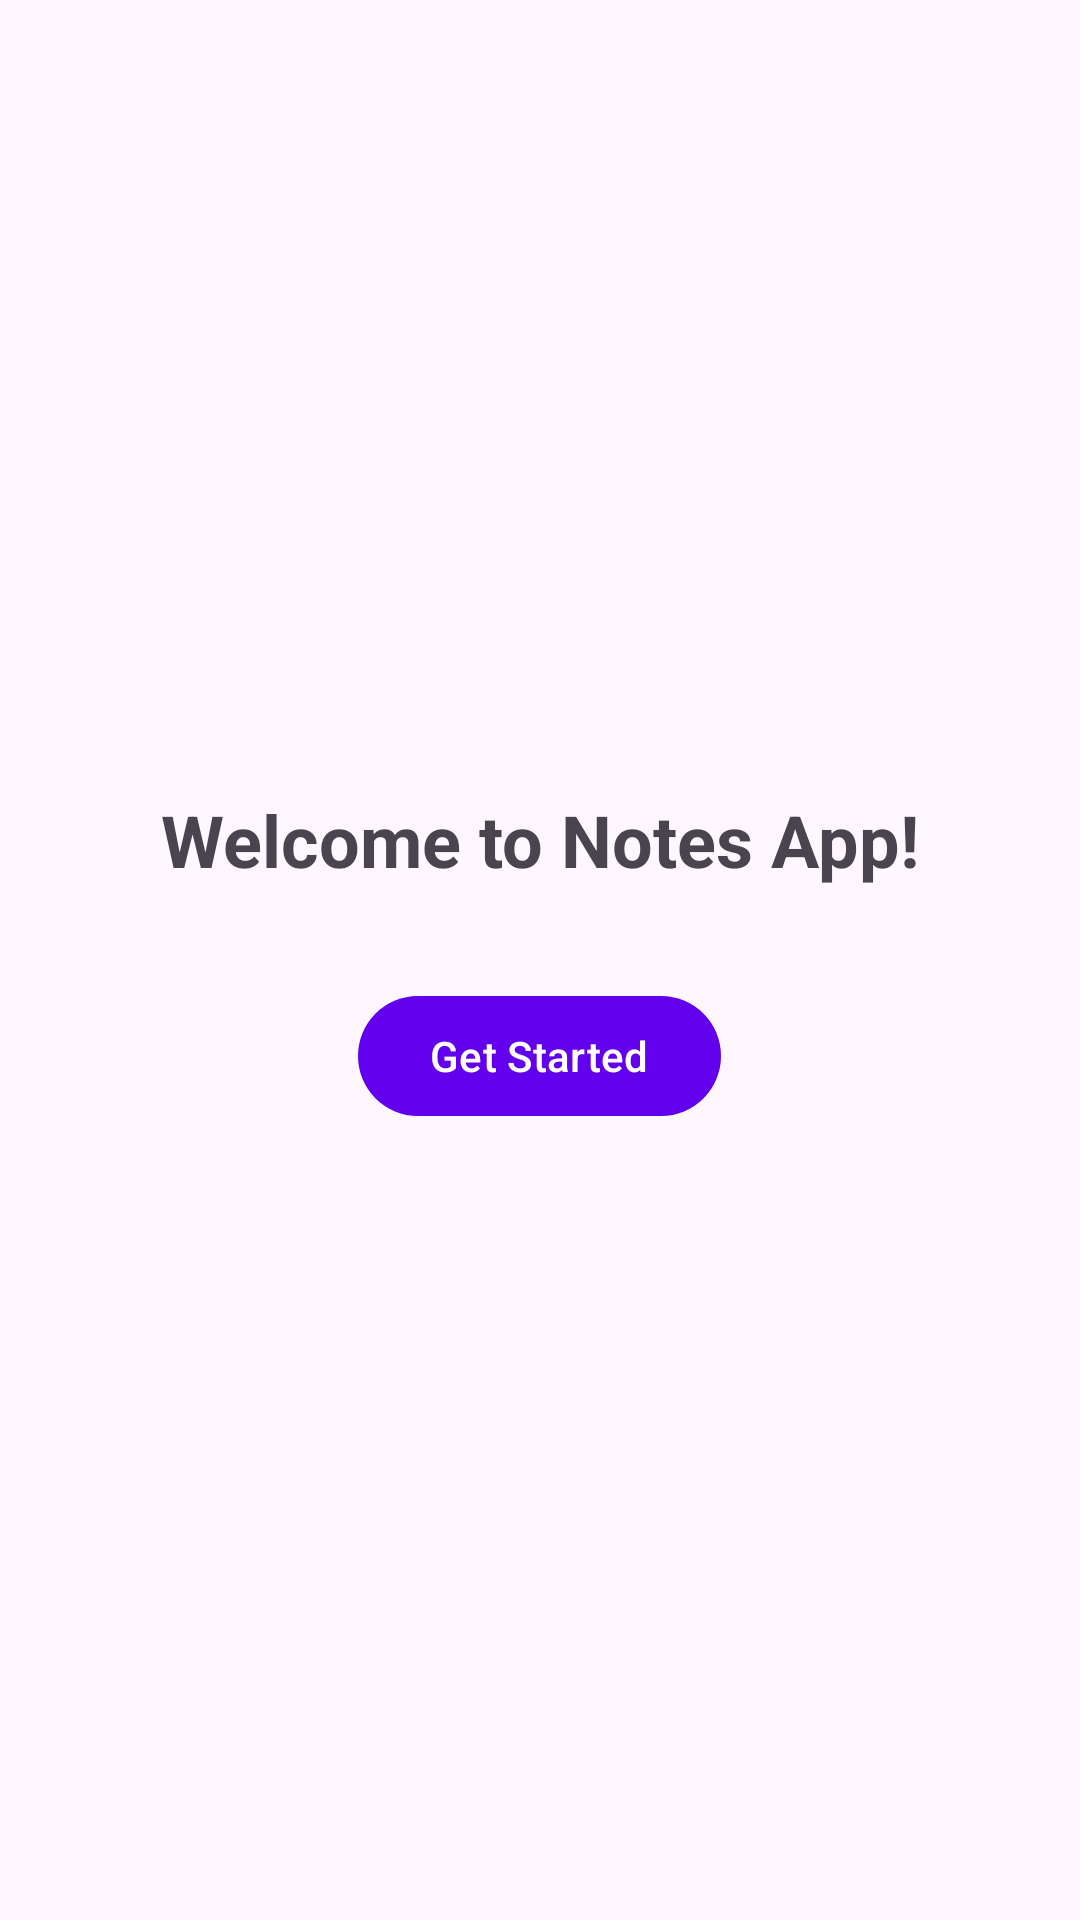

Write the Android layout XML for this screen, with the resource values it uses.
<!-- AndroidManifest.xml: application theme Theme.NotesAppUI -->
<!-- res/layout/fragment_on_board.xml -->
<?xml version="1.0" encoding="utf-8"?>
<LinearLayout xmlns:android="http://schemas.android.com/apk/res/android"
    xmlns:app="http://schemas.android.com/apk/res-auto"
    android:layout_width="match_parent"
    android:layout_height="match_parent"
    android:orientation="vertical"
    android:gravity="center"
    android:padding="16dp">

    <TextView
        android:layout_width="wrap_content"
        android:layout_height="wrap_content"
        android:text="Welcome to Notes App!"
        android:textSize="24sp"
        android:textStyle="bold"
        android:layout_marginBottom="32dp" />

    <com.google.android.material.button.MaterialButton
        android:id="@+id/btnStart"
        android:layout_width="wrap_content"
        android:layout_height="wrap_content"
        android:text="Get Started" />

</LinearLayout>
<!-- resources referenced by this layout -->
<resources>
  <style name="Theme.NotesAppUI" parent="Base.Theme.NotesAppUI" />
  <style name="Base.Theme.NotesAppUI" parent="Theme.Material3.DayNight">
          <item name="colorPrimary">@color/purple_500</item>
          <item name="colorPrimaryVariant">@color/purple_700</item>
          <item name="colorOnPrimary">@color/white</item>
      </style>
  <!-- not gathered from this repository: default colours our renderer supplied (Android Studio template values) -->
  <color name="purple_500">#FF6200EE</color>
  <color name="purple_700">#FF3700B3</color>
  <color name="white">#FFFFFFFF</color>
</resources>
